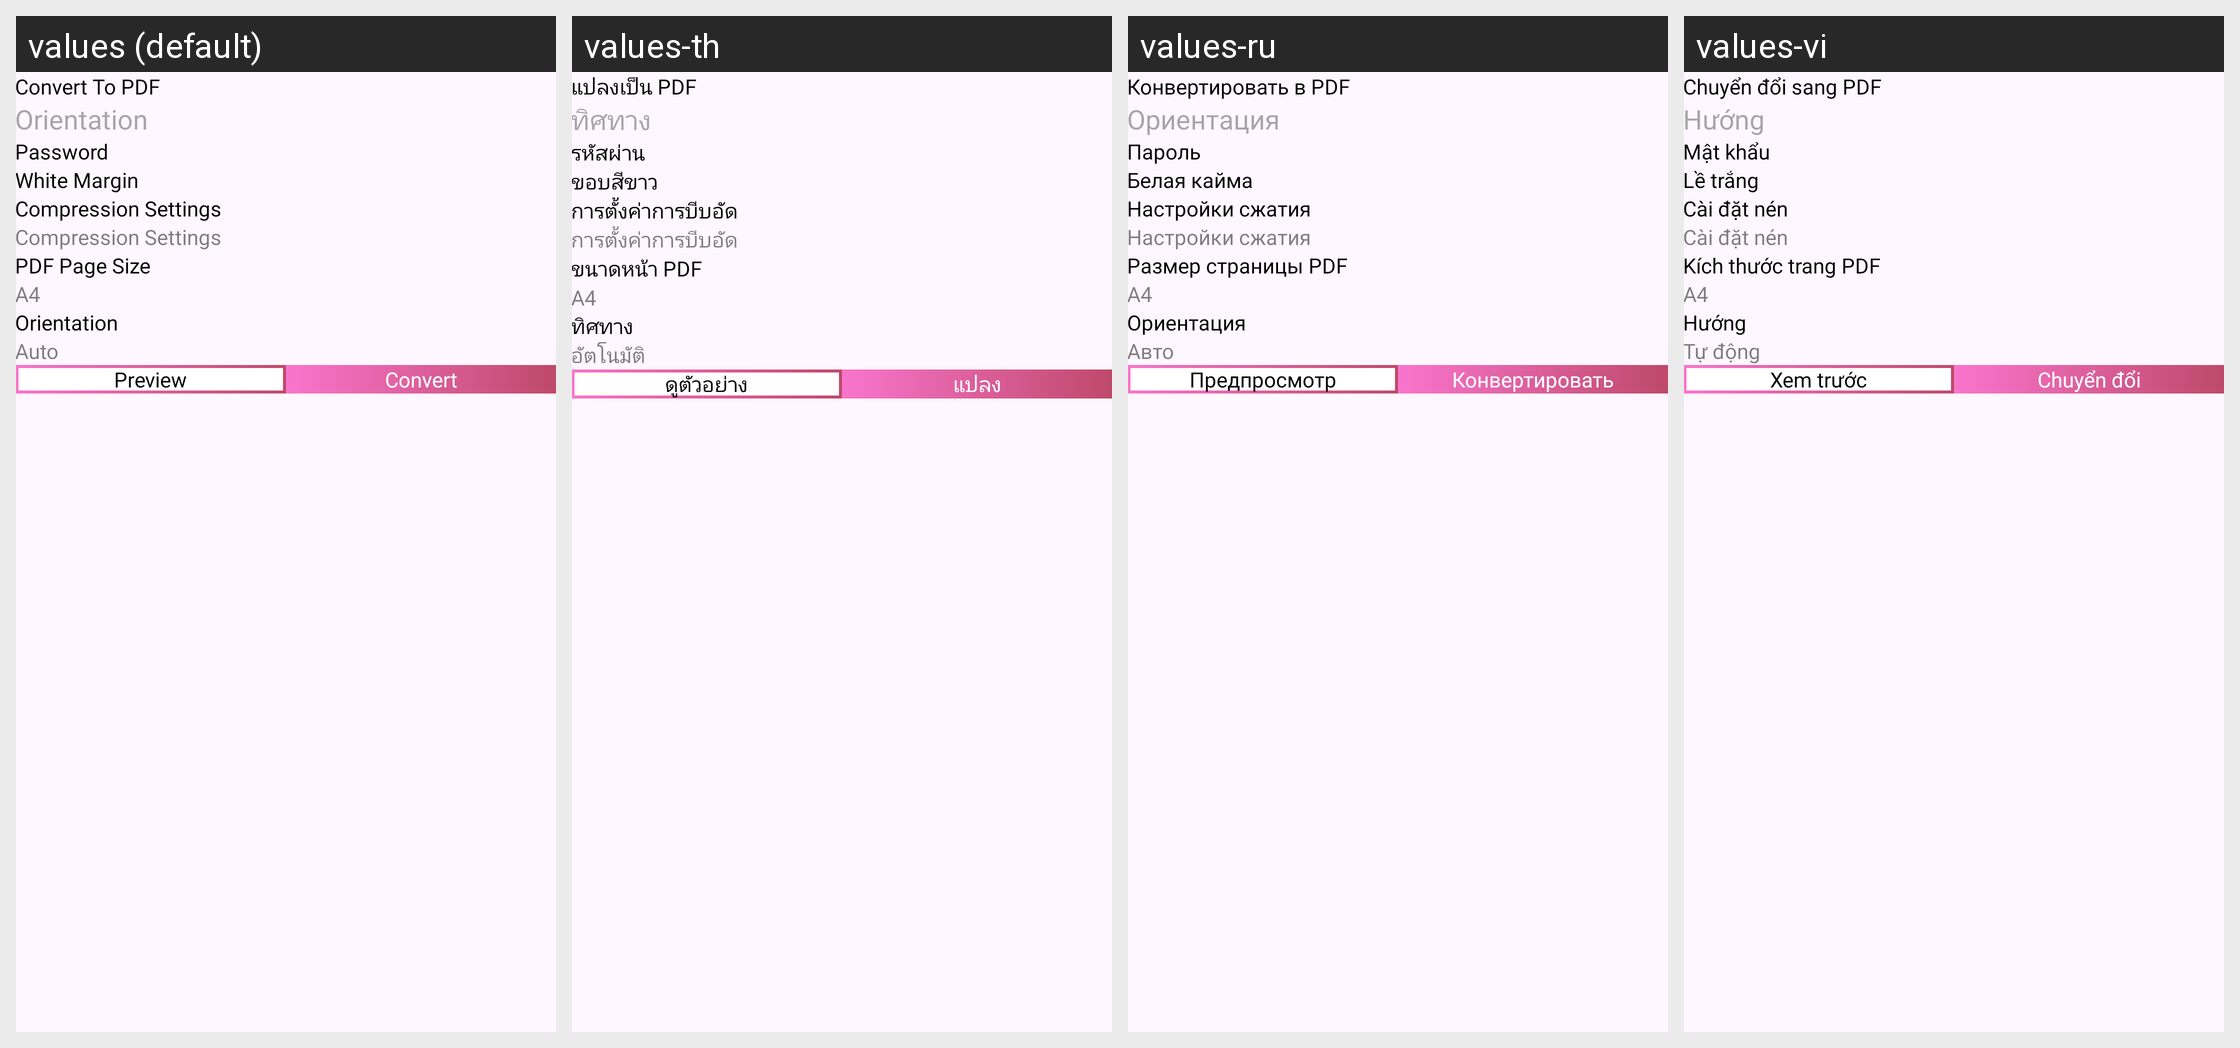

Translations of the strings shown on this Android screen, per locale in the grid:
Android screen res/layout/dialog_pdf_component.xml rendered under 4 locales, left to right: values (default), values-th, values-ru, values-vi. Device: Nexus 5 (rendered at 1080×1920; each locale shown at half size, 540×960, under a caption strip naming it); theme Theme.PDFConverter.
Other locales in the repository, not shown: values-bn, values-de, values-es, values-fil, values-fr, values-hi, values-in, values-it, values-ja, values-ko, values-ms, values-nl, values-pl, values-pt, values-tr, values-zh.
Strings drawn on this screen, with the default value and each locale's value (text and hints the layout hard-codes, and strings that could not be matched under every locale, appear in the picture but are not listed):

convert_to_pdf
  values: Convert To PDF
  values-th: แปลงเป็น PDF
  values-ru: Конвертировать в PDF
  values-vi: Chuyển đổi sang PDF

orientation
  values: Orientation
  values-th: ทิศทาง
  values-ru: Ориентация
  values-vi: Hướng

password
  values: Password
  values-th: รหัสผ่าน
  values-ru: Пароль
  values-vi: Mật khẩu

compression_settings
  values: Compression Settings
  values-th: การตั้งค่าการบีบอัด
  values-ru: Настройки сжатия
  values-vi: Cài đặt nén

white_margin
  values: White Margin
  values-th: ขอบสีขาว
  values-ru: Белая кайма
  values-vi: Lề trắng

pdf_page_size
  values: PDF Page Size
  values-th: ขนาดหน้า PDF
  values-ru: Размер страницы PDF
  values-vi: Kích thước trang PDF

auto
  values: Auto
  values-th: อัตโนมัติ
  values-ru: Авто
  values-vi: Tự động

preview
  values: Preview
  values-th: ดูตัวอย่าง
  values-ru: Предпросмотр
  values-vi: Xem trước

convert
  values: Convert
  values-th: แปลง
  values-ru: Конвертировать
  values-vi: Chuyển đổi
